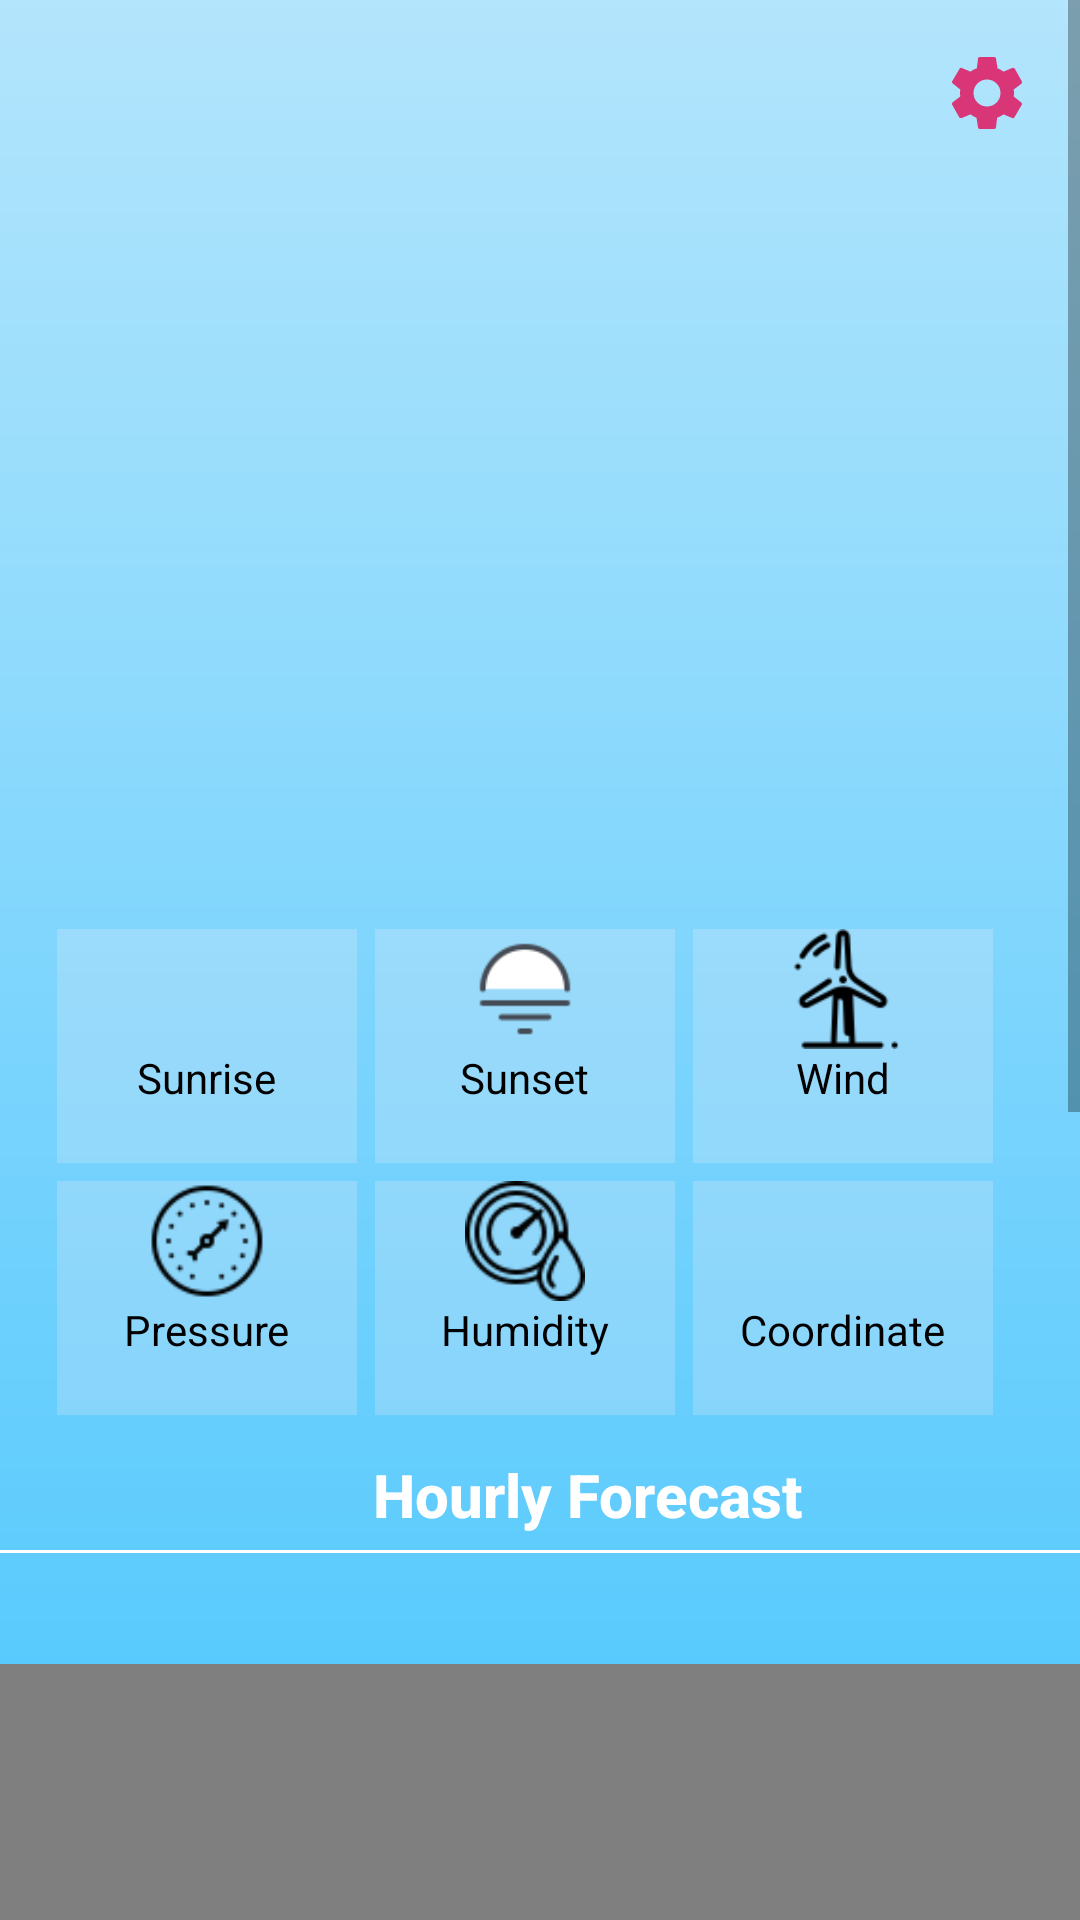

The Android layout XML behind this screen, and the referenced resources:
<!-- AndroidManifest.xml: application theme AppTheme -->
<!-- res/layout/activity_main.xml -->
<?xml version="1.0" encoding="utf-8"?>
<ScrollView
    xmlns:android="http://schemas.android.com/apk/res/android"
    xmlns:app="http://schemas.android.com/apk/res-auto"
    xmlns:tools="http://schemas.android.com/tools"
    android:layout_width="match_parent"
    android:layout_height="match_parent"
    tools:context=".MainActivity"
    >
<LinearLayout
    android:layout_width="match_parent"
    android:layout_height="match_parent"
    android:orientation="vertical"
    android:background="@drawable/gradient_style"
   >

   <RelativeLayout
       android:layout_width="match_parent"
       android:layout_height="wrap_content"
       android:padding="16dp"
       >
       <TextView
           android:id="@+id/city_name"
           android:layout_width="wrap_content"
           android:layout_height="wrap_content"
           tools:text="Chittoor, IN"
           android:textAppearance="@style/TextAppearance.AppCompat.Display1"
           android:textAllCaps="true"
           android:textColor="@android:color/black"
           android:textStyle="bold"
           ></TextView>
       <TextView
           android:id="@+id/updated_datetime"
           android:layout_width="wrap_content"
           android:layout_height="wrap_content"
           tools:text="Sun 18 Nov 12:34 PM"
           android:textAppearance="@style/TextAppearance.AppCompat.Large"
           android:textColor="@android:color/black"
           android:textStyle="bold"
           android:layout_below="@+id/city_name"/>

       <ImageView
           android:id="@+id/setting"
           android:layout_width="30dp"
           android:layout_height="30dp"
           android:src="@drawable/setting"
           android:layout_alignParentRight="true"
           android:clickable="true"
           />
   </RelativeLayout>
<LinearLayout
    android:layout_width="match_parent"
    android:layout_height="wrap_content"
    android:orientation="horizontal"
    android:layout_marginLeft="16dp"
    android:layout_marginRight="16dp"
    >
    <ImageView
        android:id="@+id/current_tmp_img"
        android:layout_width="200dp"
        android:layout_height="200dp"
        android:src="@mipmap/cloudy"
        />
    <LinearLayout
        android:layout_width="match_parent"
        android:layout_height="match_parent"
        android:gravity="center"
        android:orientation="vertical">
        <TextView
            android:id="@+id/current_tmp"
            android:layout_width="wrap_content"
            android:layout_height="wrap_content"
            tools:text="27.23 C"
            android:textAppearance="@style/TextAppearance.AppCompat.Display1"
            />
        <TextView
            android:id="@+id/current_minmax_tmp"
            android:layout_width="wrap_content"
            android:layout_height="wrap_content"
            tools:text="21.22 C / 27.22 C"
            android:textColor="@android:color/black"
            android:textAppearance="@style/TextAppearance.AppCompat.Widget.ActionMode.Subtitle"
            />
        <TextView
            android:id="@+id/current_tmp_desc"
            android:layout_width="wrap_content"
            android:layout_height="wrap_content"
            android:padding="5dp"
            android:textAppearance="@style/TextAppearance.AppCompat.Title"
            tools:text="Cloudy"/>

    </LinearLayout>
</LinearLayout>

    <LinearLayout
        android:id="@+id/footer_layout"
        android:layout_width="match_parent"
        android:layout_height="wrap_content"
        android:layout_marginLeft="16dp"
        android:layout_marginRight="16dp"
        android:orientation="vertical">

        <LinearLayout
            android:layout_width="match_parent"
            android:layout_height="wrap_content"
            android:orientation="horizontal"
            android:weightSum="3">

            <LinearLayout style="@style/footerLinearyLayoutStyle">

                <ImageView
                    style="@style/imageViewStyle"
                    android:src="@mipmap/sun" />

                <TextView
                    style="@style/staticTextViewStyle"
                    android:text="Sunrise" />

                <TextView
                    android:id="@+id/sunrise_time"
                    style="@style/dynamicTextViewStyle"

                    tools:text="05:00 AM" />
            </LinearLayout>

            <LinearLayout style="@style/footerLinearyLayoutStyle">

                <ImageView
                    style="@style/imageViewStyle"
                    android:src="@mipmap/sunset" />

                <TextView
                    style="@style/staticTextViewStyle"
                    android:text="Sunset" />

                <TextView
                    android:id="@+id/sunset_time"
                    style="@style/dynamicTextViewStyle"
                    tools:text="05:00 PM" />
            </LinearLayout>

            <LinearLayout style="@style/footerLinearyLayoutStyle">

                <ImageView
                    style="@style/imageViewStyle"
                    android:src="@mipmap/windy" />

                <TextView
                    style="@style/staticTextViewStyle"
                    android:text="Wind" />

                <TextView
                    android:id="@+id/windspeed"
                    style="@style/dynamicTextViewStyle"

                    tools:text="20.20" />
            </LinearLayout>

            <Space
                android:layout_width="5dp"
                android:layout_height="wrap_content" />

            <Space
                android:layout_width="5dp"
                android:layout_height="wrap_content" />

        </LinearLayout>

        <LinearLayout
            android:layout_width="match_parent"
            android:layout_height="wrap_content"
            android:orientation="horizontal"
            android:weightSum="3">

            <LinearLayout style="@style/footerLinearyLayoutStyle">

                <ImageView
                    style="@style/imageViewStyle"
                    android:src="@mipmap/pressurewind" />

                <TextView
                    style="@style/staticTextViewStyle"

                    android:text="Pressure" />

                <TextView
                    android:id="@+id/windpressure"
                    style="@style/dynamicTextViewStyle"
                    tools:text="200 rpm" />
            </LinearLayout>

            <LinearLayout style="@style/footerLinearyLayoutStyle">

                <ImageView
                    style="@style/imageViewStyle"
                    android:src="@mipmap/humiditywind" />

                <TextView
                    style="@style/staticTextViewStyle"
                    android:text="Humidity" />

                <TextView
                    android:id="@+id/humidity"
                    style="@style/dynamicTextViewStyle"

                    tools:text="100 psi" />
            </LinearLayout>

            <LinearLayout style="@style/footerLinearyLayoutStyle">

                <ImageView
                    style="@style/imageViewStyle"
                    android:src="@mipmap/coordinate" />

                <TextView
                    style="@style/staticTextViewStyle"
                    android:text="Coordinate" />

                <TextView
                    android:id="@+id/coordinate"
                    style="@style/dynamicTextViewStyle"
                    tools:text="10.30, 30.30" />

            </LinearLayout>

            <Space
                android:layout_width="5dp"
                android:layout_height="wrap_content" />

            <Space
                android:layout_width="5dp"
                android:layout_height="wrap_content" />

        </LinearLayout>

        <Space
            android:layout_width="wrap_content"
            android:layout_height="5dp" />


    </LinearLayout>
    <TextView
        android:layout_width="wrap_content"
        android:layout_height="wrap_content"
        android:layout_marginLeft="16dp"
        android:layout_marginTop="5dp"
        android:textStyle="bold"
        android:textColor="@android:color/white"
        android:layout_gravity="center"
        android:textAppearance="@style/TextAppearance.AppCompat.Widget.ActionMode.Title"
        android:text="Hourly Forecast"/>
    <View
        android:id="@+id/line1"
        android:layout_width="match_parent"
        android:layout_height= "1dp"
        android:layout_marginTop="5dp"
        android:background="@android:color/white" />



    <androidx.recyclerview.widget.RecyclerView
        android:id="@+id/hourly_weather"
        android:layout_width="match_parent"
        android:layout_height="wrap_content"
        android:orientation="horizontal"
        android:layout_margin="16dp"
        />

    <com.github.mikephil.charting.charts.BarChart
        android:id="@+id/daily_bar_char_day"
        android:layout_marginTop="5dp"
        android:layout_width="match_parent"
        android:layout_height="210dp"/>

    <View
        android:id="@+id/line2"
        android:layout_width="match_parent"
        android:layout_height= "1dp"
        android:layout_marginTop="5dp"
        android:background="@android:color/white" />
    <TextView
        android:layout_width="wrap_content"
        android:layout_height="wrap_content"
        android:layout_marginLeft="16dp"
        android:layout_marginTop="5dp"
        android:textStyle="bold"
        android:textColor="@android:color/white"
        android:layout_gravity="center"
        android:textAppearance="@style/TextAppearance.AppCompat.Widget.ActionMode.Title"
        android:text="Daily Forecast"/>

    <com.github.mikephil.charting.charts.LineChart
        android:id="@+id/daily_report_linechart"
        android:layout_width="match_parent"
        android:layout_margin="16dp"
        android:layout_height="200dp"/>

    <androidx.recyclerview.widget.RecyclerView
        android:id="@+id/daily_weather"
        android:layout_width="match_parent"
        android:layout_height="wrap_content"
        android:orientation="horizontal"
        android:layout_margin="16dp"
        app:reverseLayout="true"
        >
    </androidx.recyclerview.widget.RecyclerView>
    <View
        android:id="@+id/line3"
        android:layout_width="match_parent"
        android:layout_height= "1dp"
        android:layout_marginTop="5dp"
        android:background="@android:color/white" />

    <FrameLayout
        android:id="@+id/framelayout"
        android:layout_width="match_parent"
        android:layout_height="wrap_content"
        android:layout_margin="16dp"/>
</LinearLayout>



</ScrollView>
<!-- resources referenced by this layout -->
<resources>
  <!-- drawable gradient_style (drawable) -->
  <?xml version="1.0" encoding="utf-8"?>
  <shape
      xmlns:android="http://schemas.android.com/apk/res/android">
  
      <gradient
          android:angle="90"
          android:type="linear"
          android:startColor="#00b0ff"
          android:endColor="#b3e5fc"
          ></gradient>
  </shape>
  <!-- drawable setting (drawable) -->
  <vector android:height="24dp" android:tint="#E40A55"
      android:viewportHeight="24" android:viewportWidth="24"
      android:width="24dp" xmlns:android="http://schemas.android.com/apk/res/android">
      <path android:fillColor="#CD272725" android:pathData="M19.1,12.9a2.8,2.8 0,0 0,0.1 -0.9,2.8 2.8,0 0,0 -0.1,-0.9l2.1,-1.6a0.7,0.7 0,0 0,0.1 -0.6L19.4,5.5a0.7,0.7 0,0 0,-0.6 -0.2l-2.4,1a6.5,6.5 0,0 0,-1.6 -0.9l-0.4,-2.6a0.5,0.5 0,0 0,-0.5 -0.4H10.1a0.5,0.5 0,0 0,-0.5 0.4L9.3,5.4a5.6,5.6 0,0 0,-1.7 0.9l-2.4,-1a0.4,0.4 0,0 0,-0.5 0.2l-2,3.4c-0.1,0.2 0,0.4 0.2,0.6l2,1.6a2.8,2.8 0,0 0,-0.1 0.9,2.8 2.8,0 0,0 0.1,0.9L2.8,14.5a0.7,0.7 0,0 0,-0.1 0.6l1.9,3.4a0.7,0.7 0,0 0,0.6 0.2l2.4,-1a6.5,6.5 0,0 0,1.6 0.9l0.4,2.6a0.5,0.5 0,0 0,0.5 0.4h3.8a0.5,0.5 0,0 0,0.5 -0.4l0.3,-2.6a5.6,5.6 0,0 0,1.7 -0.9l2.4,1a0.4,0.4 0,0 0,0.5 -0.2l2,-3.4c0.1,-0.2 0,-0.4 -0.2,-0.6ZM12,15.6A3.6,3.6 0,1 1,15.6 12,3.6 3.6,0 0,1 12,15.6Z"/>
  </vector>
  <!-- mipmap humiditywind: png bitmap (mipmap-mdpi, 2007 bytes) -->
  <!-- mipmap pressurewind: png bitmap (mipmap-mdpi, 1359 bytes) -->
  <!-- mipmap sunset: png bitmap (mipmap-mdpi, 1368 bytes) -->
  <!-- mipmap windy: png bitmap (mipmap-mdpi, 1673 bytes) -->
  <style name="dynamicTextViewStyle">
          <item name="android:layout_width">wrap_content</item>
          <item name="android:layout_height">wrap_content</item>
          <item name="android:layout_gravity">center</item>
          <item name="android:textColor">@android:color/black</item>
      </style>
  <style name="footerLinearyLayoutStyle">
          <item name="android:layout_width">0dp</item>
          <item name="android:layout_height">wrap_content</item>
          <item name="android:layout_weight">1</item>
          <item name="android:background">#3CF1EBF1</item>
          <item name="android:orientation">vertical</item>
          <item name="android:layout_margin">3dp</item>
      </style>
  <style name="imageViewStyle">
          <item name="android:layout_width">40dp</item>
          <item name="android:layout_height">40dp</item>
          <item name="android:layout_gravity">center</item>
      </style>
  <style name="staticTextViewStyle">
          <item name="android:layout_width">wrap_content</item>
          <item name="android:layout_height">wrap_content</item>
          <item name="android:layout_gravity">center</item>
          <item name="android:textColor">@android:color/black</item>
      </style>
  <style name="AppTheme" parent="Theme.AppCompat.Light.NoActionBar">
          
          <item name="colorPrimary">@color/colorPrimary</item>
          <item name="colorPrimaryDark">@color/colorPrimaryDark</item>
          <item name="colorAccent">@color/colorAccent</item>
      </style>
  <!-- not gathered from this repository: default colours our renderer supplied (Android Studio template values) -->
  <color name="colorPrimary">#FF6200EE</color>
  <color name="colorPrimaryDark">#FF3700B3</color>
  <color name="colorAccent">#FF03DAC5</color>
</resources>
